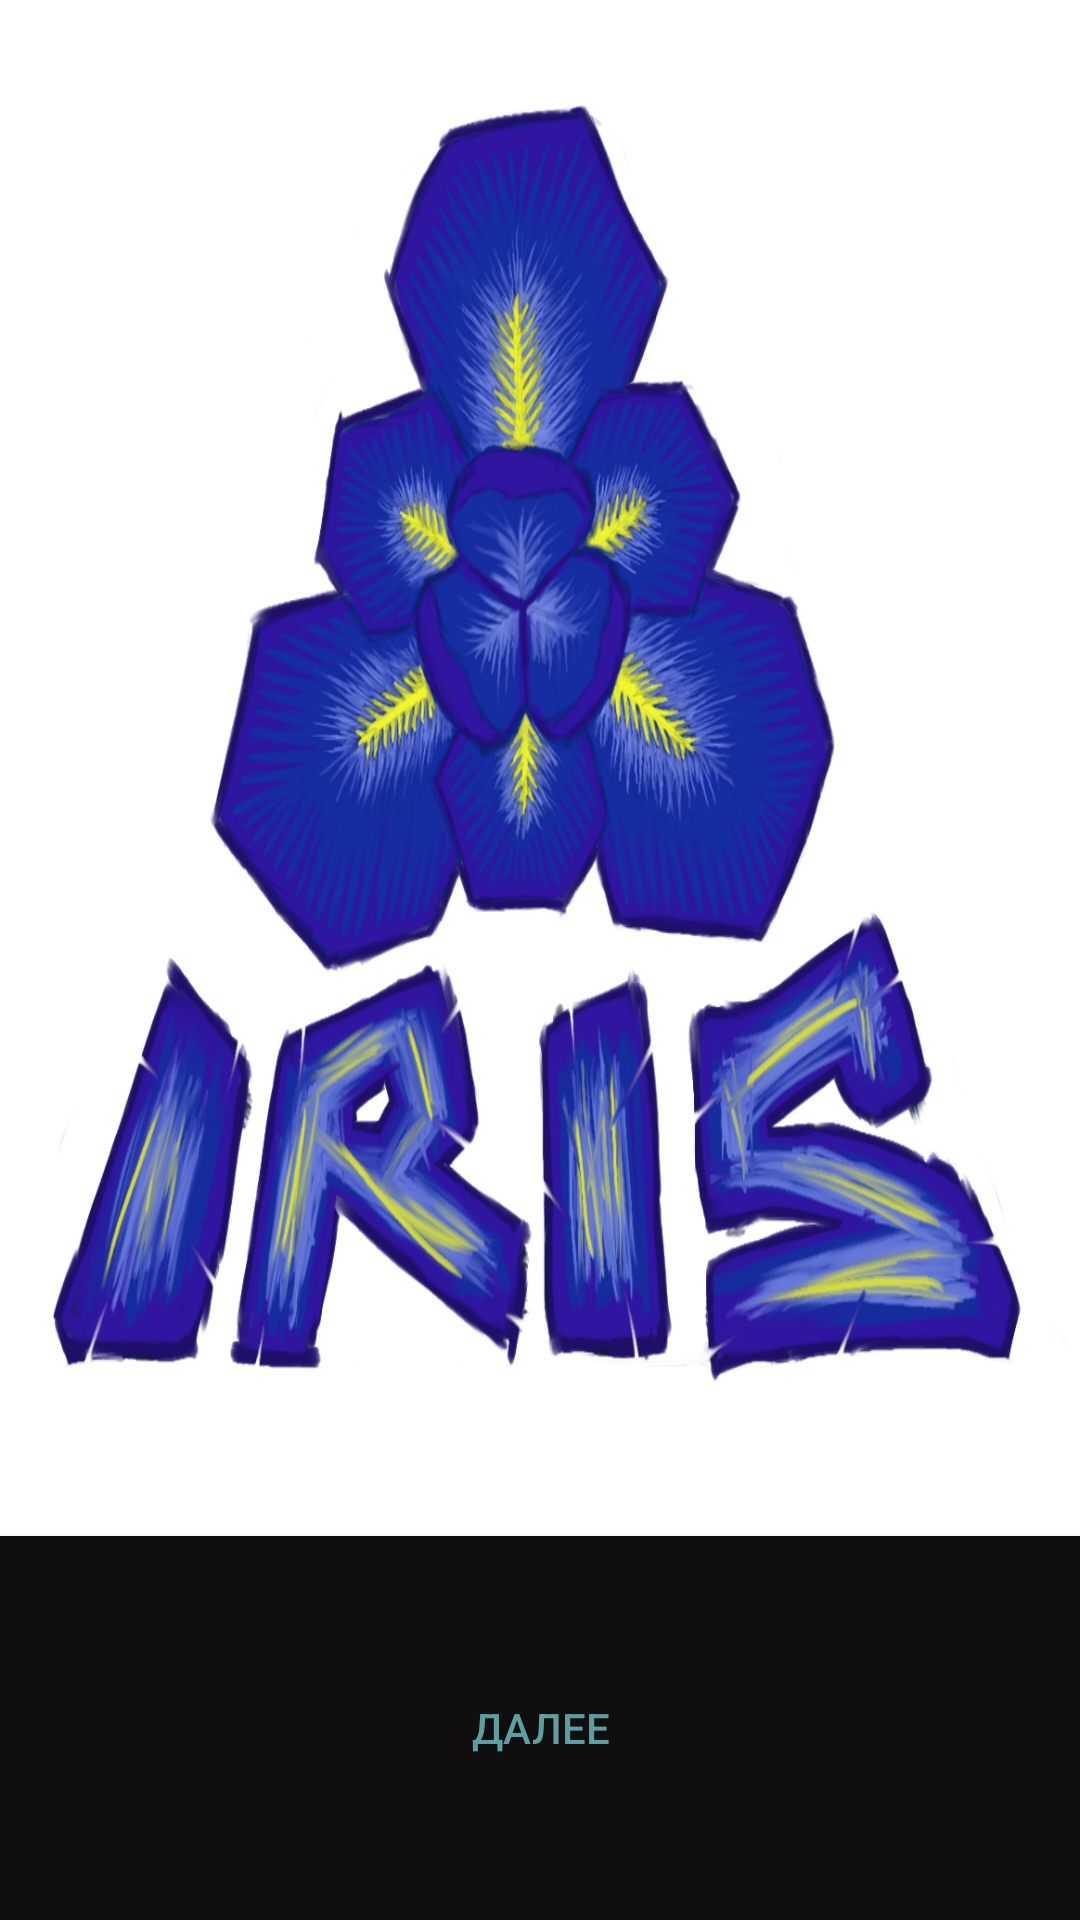

Android layout source for this screen:
<!-- AndroidManifest.xml: application theme AppTheme -->
<!-- res/layout/reclam.xml -->
<?xml version="1.0" encoding="utf-8"?>

<LinearLayout xmlns:android="http://schemas.android.com/apk/res/android"
    android:layout_width="match_parent"
    android:layout_height="match_parent"
    android:background="#000000"
    android:orientation="vertical">

    <LinearLayout
        android:layout_width="match_parent"
        android:layout_height="match_parent"
        android:orientation="vertical">

        <ImageView
            android:id="@+id/menuOldLike"
            android:layout_width="match_parent"
            android:layout_height="match_parent"
            android:layout_weight="1"
            android:background="@drawable/logo"
            />

        <Button
            android:id="@+id/startButton"
            android:layout_width="match_parent"
            android:layout_height="match_parent"
            android:layout_weight="4"
            android:background="#100e0e"
            android:text="Далее"
            android:textColor="#5F9EA0"
            />


    </LinearLayout>
</LinearLayout>
<!-- resources referenced by this layout -->
<resources>
  <!-- drawable logo: jpg bitmap (drawable, 206450 bytes) -->
  <style name="AppTheme" parent="Theme.AppCompat.Light.NoActionBar">
          
          <item name="colorPrimary">@color/colorPrimary</item>
          <item name="colorPrimaryDark">@color/colorPrimaryDark</item>
          <item name="colorAccent">@color/colorAccent</item>
          <item name="android:windowFullscreen">true</item>
          <item name="android:windowNoTitle">true</item>
          <item name="android:windowContentOverlay">@null</item>
      </style>
  <!-- not gathered from this repository: default colours our renderer supplied (Android Studio template values) -->
  <color name="colorPrimary">#FF6200EE</color>
  <color name="colorPrimaryDark">#FF3700B3</color>
  <color name="colorAccent">#FF03DAC5</color>
</resources>
